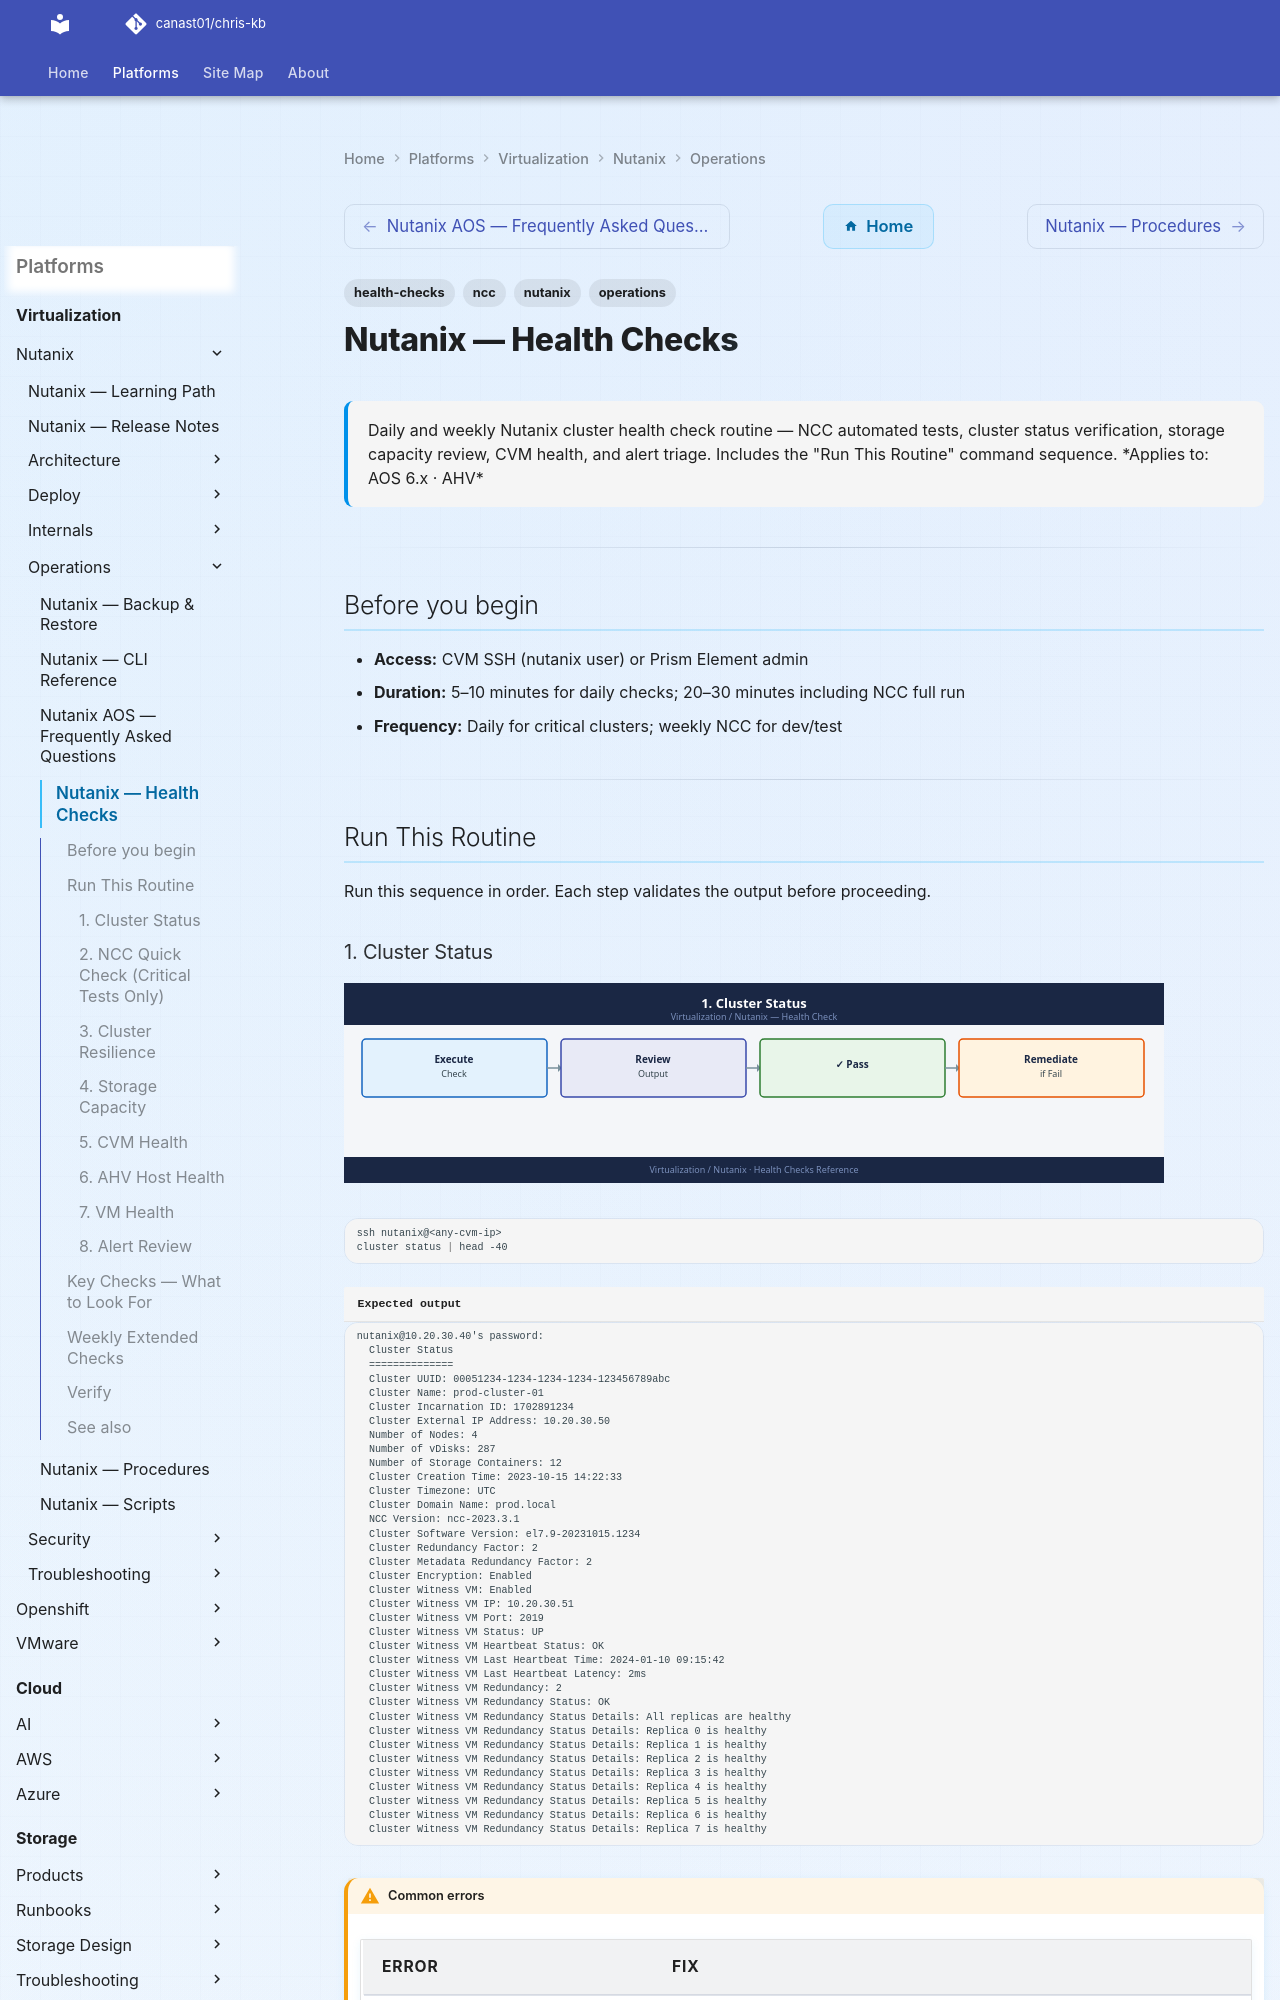

repository: canast01/chris-kb · page: virtualization/nutanix/operations/health-checks/index.html · generator: mkdocs

---
tags:
  - nutanix
  - operations
  - health-checks
  - ncc
search:
  boost: 1.5
description: "Daily and weekly Nutanix cluster health check routine — NCC automated tests, cluster status verification, storage capacity review, CVM health, and alert..."
---
# Nutanix — Health Checks

<div class="kb-summary">
Daily and weekly Nutanix cluster health check routine — NCC automated tests, cluster status verification, storage capacity review, CVM health, and alert triage. Includes the "Run This Routine" command sequence.

*Applies to: AOS 6.x · AHV*
</div>

---

## Before you begin

- **Access:** CVM SSH (nutanix user) or Prism Element admin
- **Duration:** 5–10 minutes for daily checks; 20–30 minutes including NCC full run
- **Frequency:** Daily for critical clusters; weekly NCC for dev/test

---

## Run This Routine

Run this sequence in order. Each step validates the output before proceeding.
